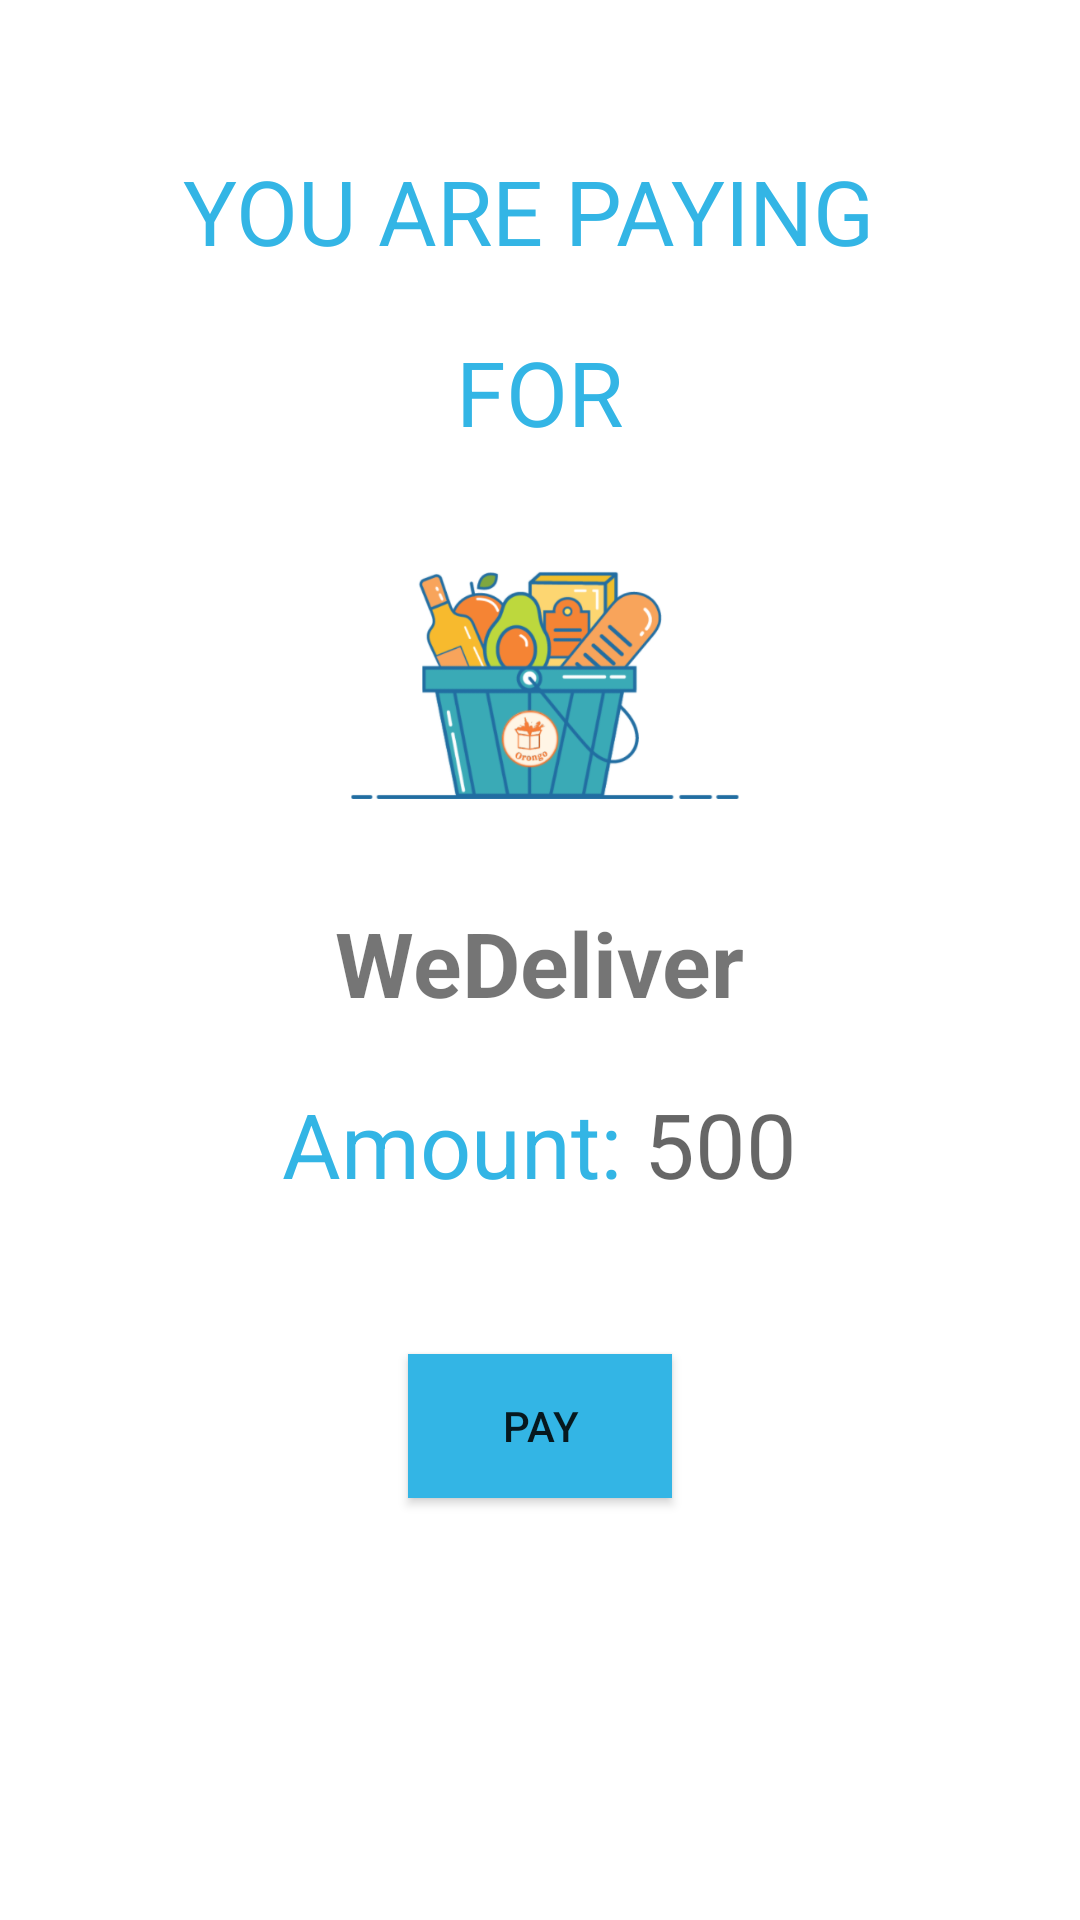

Android layout source for this screen:
<!-- AndroidManifest.xml: application theme Theme.WeDeliver.App -->
<!-- res/layout/activity_payment.xml -->
<?xml version="1.0" encoding="utf-8"?>
<LinearLayout xmlns:android="http://schemas.android.com/apk/res/android"
    xmlns:app="http://schemas.android.com/apk/res-auto"
    xmlns:tools="http://schemas.android.com/tools"
    android:layout_width="match_parent"
    android:layout_height="match_parent"
    android:orientation="vertical"
    android:background="@color/white"
    tools:context=".Paytm">
    <TextView
        android:layout_width="wrap_content"
        android:layout_height="wrap_content"
        android:text="YOU ARE PAYING "
        android:layout_gravity="center_horizontal"
        android:textColor="@color/holo_blue_light"
        android:layout_marginTop="50dp"
        android:textSize="30dp"
        ></TextView>
    <TextView
        android:layout_width="wrap_content"
        android:layout_height="wrap_content"
        android:text="FOR"
        android:textColor="@color/holo_blue_light"

        android:layout_gravity="center_horizontal"
        android:layout_marginTop="20dp"
        android:textSize="30dp"
        ></TextView>
    <ImageView
        android:layout_width="150dp"
        android:layout_height="150dp"
        android:layout_gravity="center_horizontal"
        android:src="@drawable/app_logo1"
        ></ImageView>
    <TextView
        android:layout_width="wrap_content"
        android:layout_height="wrap_content"
        android:text="WeDeliver"
        android:textStyle="bold"
        android:layout_gravity="center_horizontal"
        android:textSize="30dp"
        ></TextView>
    <LinearLayout
        android:layout_width="wrap_content"
        android:layout_height="wrap_content"
        android:layout_gravity="center_horizontal"
        android:orientation="horizontal">
        <TextView
            android:layout_width="wrap_content"
            android:layout_height="wrap_content"
            android:textSize="30dp"
            android:layout_marginTop="20dp"
            android:textColor="@color/holo_blue_light"
            android:text="Amount: "></TextView>
        <TextView
            android:layout_width="match_parent"
            android:layout_height="wrap_content"
            android:hint="500"
            android:id="@+id/amount"
            android:textColor="@color/holo_blue_light"
            android:layout_marginTop="20dp"
            android:textStyle="normal"
            android:textSize="30dp"
            ></TextView>

    </LinearLayout>
    <Button
        android:layout_width="wrap_content"
        android:layout_height="wrap_content"
        android:background="@color/holo_blue_light"
        android:layout_marginTop="50dp"
        android:id="@+id/pay"
        android:layout_gravity="center_horizontal"
        android:text="PAY"></Button>
    <TextView
        android:layout_width="wrap_content"
        android:layout_height="wrap_content"
        android:textSize="30dp"
        android:layout_marginTop="20dp"
        android:layout_gravity="center_horizontal"
        android:id="@+id/msg"></TextView>
</LinearLayout>
<!-- resources referenced by this layout -->
<resources>
  <color name="holo_blue_light">#ff33b5e5</color>
  <color name="white">#ffffff</color>
  <!-- drawable app_logo1: png bitmap (drawable, 67734 bytes) -->
  <style name="Theme.WeDeliver.App" parent="Theme.AppCompat.DayNight.NoActionBar">
          
          <item name="colorPrimary">@color/purple_500</item>
          <item name="colorPrimaryVariant">@color/purple_700</item>
          <item name="colorOnPrimary">@color/white</item>
          
          <item name="colorSecondary">@color/teal_200</item>
          <item name="colorSecondaryVariant">@color/teal_700</item>
          <item name="colorOnSecondary">@color/black</item>
          
          <item name="android:statusBarColor" tools:targetApi="l">?attr/colorPrimaryVariant</item>
          
      </style>
  <color name="purple_500">#FF6200EE</color>
  <color name="purple_700">#FF3700B3</color>
  <color name="teal_200">#FF03DAC5</color>
  <color name="teal_700">#FF018786</color>
  <color name="black">#FF000000</color>
</resources>
